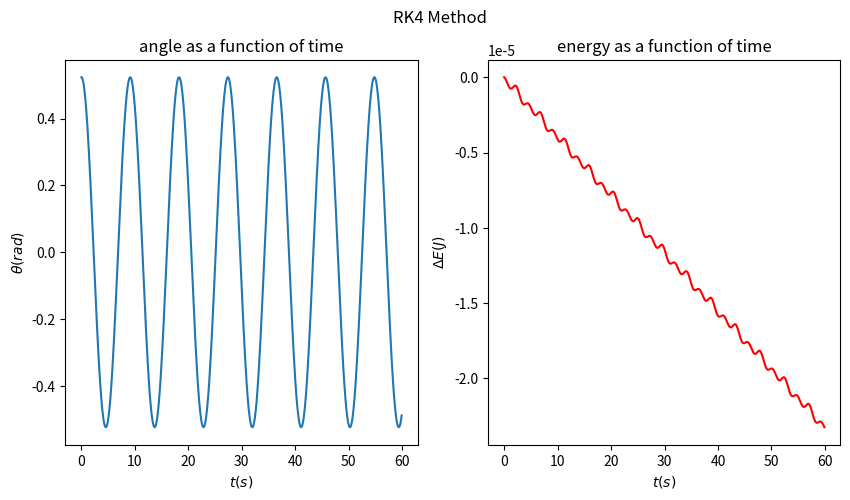

This chart was generated by the following Python code:
# python 3.8.13
# RK4_method.py

# Created on Nov 20 19:06:42 2022
# version: 1.0
# @author: yinchaoyang
# --- utf-8 ---

# Numerically solve the motion of a simple pendulum
# using RK4 method.


import math
import matplotlib.pyplot as plt
import numpy as np

# Constants
m = 1
g = 9.80
l = 20

def f(x, t):
    return np.array([x[1], -g / l * math.sin(x[0])])

def RK4(f, x0, v0, t, step):
    X_t = np.zeros((len(t), 2))
    X_t[0] = [x0, v0]
    for i in range(len(t) - 1):
        k1 = f(X_t[i], t[i])
        k2 = f(X_t[i] + step / 2 * k1, t[i] + step / 2)
        k3 = f(X_t[i] + step / 2 * k2, t[i] + step / 2)
        k4 = f(X_t[i] + step * k3, t[i] + step)
        X_t[i + 1] = X_t[i] + 1 / 6 * step * (k1 + 2 * k2 + 2 * k3 + k4)
    return X_t

if __name__ == '__main__':
    step = 0.1
    t = np.arange(0, 60, step) # consider the motion period from 0 to 60 seconds.
    x0 = math.pi / 6           # set the initial location at pi/6
    v0 = 0                     # set the initial speed as 0

    # Calculate the total energy.
    X_t = RK4(f, x0, v0, t, step)
    x = X_t[:, 0]
    v = X_t[:, 1]
    Energy = np.zeros(len(t))
    for i in range(len(Energy)):
        Energy[i] = m * g * l * (1 - math.cos(x[i])) + 1 / 2 * m * (l * v[i])**2

    # Plot the angle as a function of time.
    fig = plt.figure(figsize=(10, 5))
    fig.suptitle('RK4 Method')
    plt.subplot(1, 2, 1)
    plt.plot(t, x)
    plt.xlabel(r'$t(s)$')
    plt.ylabel(r'$\theta(rad)$')
    plt.title('angle as a function of time')
    # Plot the energy as a function of time.
    plt.subplot(1, 2, 2)
    plt.plot(t, Energy - Energy[0], 'r')
    plt.xlabel(r'$t(s)$')
    plt.ylabel(r'$\Delta E (J)$')
    plt.title('energy as a function of time')
    plt.show()
